pico-8 play session: mixed d-pad (fixed 12-tick cycle), after a click and taps of 🅾, ❎, 🅾+❎, 🅾 in the second before t = 0

[t = 1 s] mixed d-pad (1.2s cycle ×~1): → ← ↑ ↓ + 🅾/❎ taps, ~1s
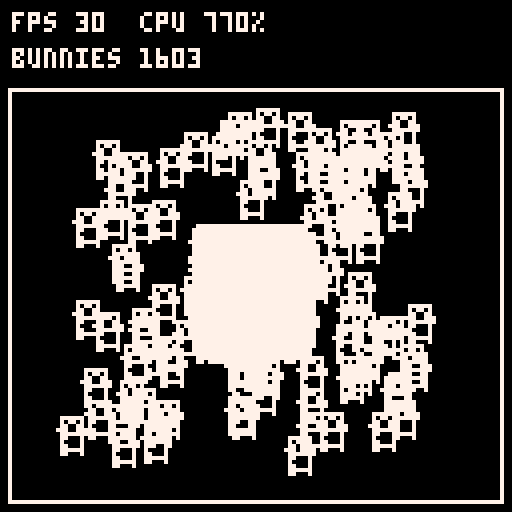
[t = 2 s] mixed d-pad (1.2s cycle ×~1): → ← ↑ ↓ + 🅾/❎ taps, ~2s
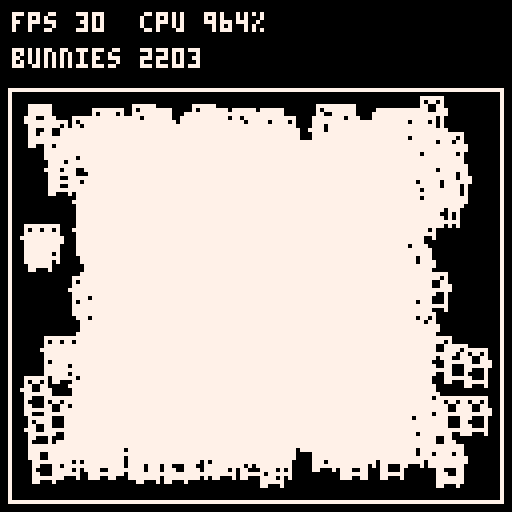
[t = 4 s] mixed d-pad (1.2s cycle ×~3): → ← ↑ ↓ + 🅾/❎ taps, ~4s
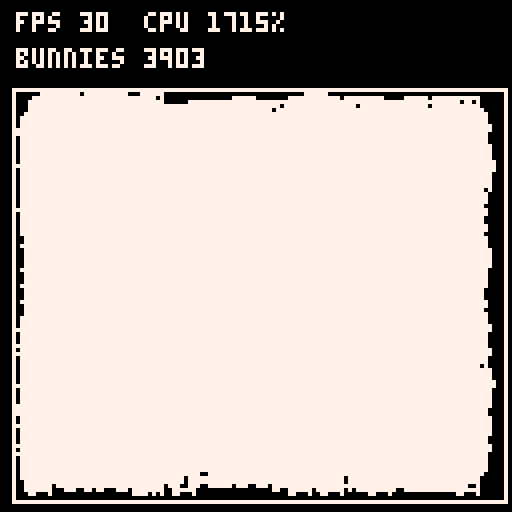
[t = 6 s] mixed d-pad (1.2s cycle ×~5): → ← ↑ ↓ + 🅾/❎ taps, ~6s
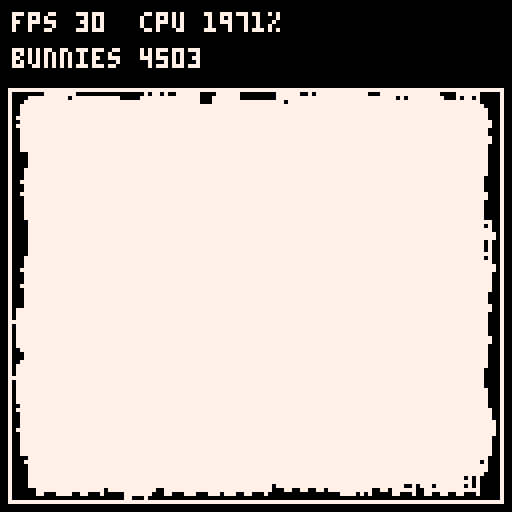
[t = 8 s] mixed d-pad (1.2s cycle ×~6): → ← ↑ ↓ + 🅾/❎ taps, ~8s
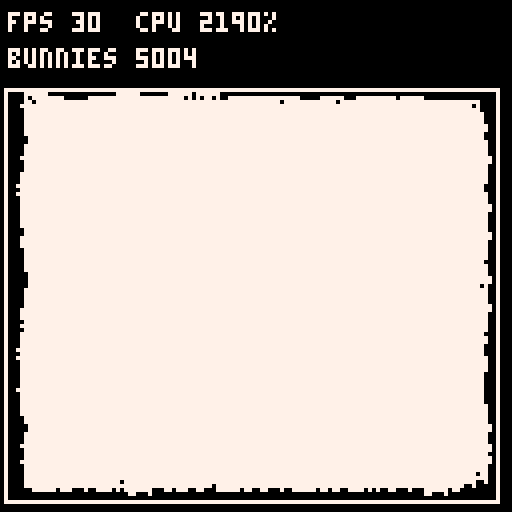

pico-8 cartridge
version 42
__lua__
-- bunnymark
-- by joyrider3774: a port of timofffee's playdate bunnymark,
-- itself raylib's textures_bunnymark. see readme.md.
--
-- o +1 bunny, x +100, up +500, down +1000 (each once when the
-- button is let go); o + x takes them all away again.
--
-- the 16x16 bunny is the size every port draws, so the frame
-- rates can be compared, at half the playdate's speed (sprites
-- 0, 1, 16 and 17, written by tools/make_sprites.py). it is
-- white on black: colour 0 is the transparent one, here and in
-- the vircon32 version v32lua makes of this cart, so the bunny's
-- black parts are left out and the black screen shows through.
--
-- fps and cpu are pico-8's own (stat(7), stat(1)). v32lua's
-- stat() gives 0: there the vircon32 frame counter is used.

max_bunnies=10000
box_x,box_y,box_w,box_h=2,22,124,104
bunny=16

bx,by,bvx,bvy={},{},{},{}
count=0
down={}
reset_held=false
fps,cpu=0,0
frames,since=0,0

function add_bunnies(n)
 for i=1,n do
  if (count>=max_bunnies) return
  count+=1
  bx[count]=box_x+(box_w-bunny)/2
  by[count]=box_y+(box_h-bunny)/2
  -- the playdate's (rand()%500-250)/50 pixels, halved
  bvx[count]=(flr(rnd(500))-250)/100
  bvy[count]=(flr(rnd(500))-250)/100
 end
end

-- true once, on the frame button b is let go
function released(b)
 local now=btn(b)
 local was=down[b]
 down[b]=now
 return was and not now
end

function _update60()
 if btn(4) and btn(5) then
  count=0
  reset_held=true
 end
 local o,x=released(4),released(5)
 if not reset_held then
  if (o) add_bunnies(1)
  if (x) add_bunnies(100)
 end
 if (not btn(4) and not btn(5)) reset_held=false
 if (released(2)) add_bunnies(500)
 if (released(3)) add_bunnies(1000)

 local maxx,maxy=box_x+box_w-bunny,box_y+box_h-bunny
 for i=1,count do
  local nx,ny=bx[i]+bvx[i],by[i]+bvy[i]
  bx[i],by[i]=nx,ny
  if (nx>maxx or nx<box_x) bvx[i]=-bvx[i]
  if (ny>maxy or ny<box_y) bvy[i]=-bvy[i]
 end
end

function _draw()
 cls(0)
 for i=1,count do
  spr(0,bx[i],by[i],2,2)
 end

 -- the box and the text shake while a button that adds
 -- bunnies is held, as on the playdate
 local rx,ry=0,0
 if btn(4) or btn(5) or btn(2) or btn(3) then
  rx,ry=flr(rnd(3))-1,flr(rnd(3))-1
 end
 rect(box_x+rx,box_y+ry,box_x+box_w-1+rx,box_y+box_h-1+ry,7)

 if stat(0)>0 then
  -- pico-8: stat(0), the lua memory in use, is never 0
  fps,cpu=stat(7),flr(stat(1)*100)
 else
  -- v32lua, whose stat() gives 0: frames counted against
  -- vircon32's 60 hz counter (pico-8 has no system)
  frames+=1
  local now=system.frames
  if now-since>=60 then
   fps=flr(frames*60/(now-since)+0.5)
   frames,since=0,now
  end
 end
 print("fps "..fps.."  cpu "..cpu.."%",3+rx,3+ry,7)
 print("bunnies "..count,3+rx,12+ry,7)
end
__gfx__
00000000000000000000000000000000000000000000000000000000000000000000000000000000000000000000000000000000000000000000000000000000
00000000000000000000000000000000000000000000000000000000000000000000000000000000000000000000000000000000000000000000000000000000
00000000000000000000000000000000000000000000000000000000000000000000000000000000000000000000000000000000000000000000000000000000
00000777777000000000000000000000000000000000000000000000000000000000000000000000000000000000000000000000000000000000000000000000
00000707707000000000000000000000000000000000000000000000000000000000000000000000000000000000000000000000000000000000000000000000
00000770077000000000000000000000000000000000000000000000000000000000000000000000000000000000000000000000000000000000000000000000
00007770077700000000000000000000000000000000000000000000000000000000000000000000000000000000000000000000000000000000000000000000
00000777777700000000000000000000000000000000000000000000000000000000000000000000000000000000000000000000000000000000000000000000
00000770007000000000000000000000000000000000000000000000000000000000000000000000000000000000000000000000000000000000000000000000
00000700007000000000000000000000000000000000000000000000000000000000000000000000000000000000000000000000000000000000000000000000
00000770007000000000000000000000000000000000000000000000000000000000000000000000000000000000000000000000000000000000000000000000
00000777777000000000000000000000000000000000000000000000000000000000000000000000000000000000000000000000000000000000000000000000
00000770007000000000000000000000000000000000000000000000000000000000000000000000000000000000000000000000000000000000000000000000
00000000000000000000000000000000000000000000000000000000000000000000000000000000000000000000000000000000000000000000000000000000
00000000000000000000000000000000000000000000000000000000000000000000000000000000000000000000000000000000000000000000000000000000
00000000000000000000000000000000000000000000000000000000000000000000000000000000000000000000000000000000000000000000000000000000
